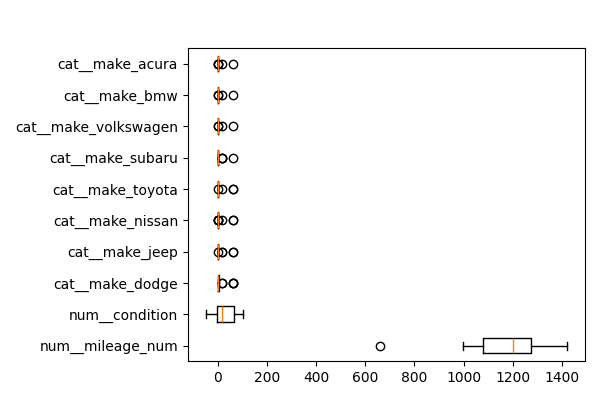

The data file committed next to this chart (first rows):
feature, importances_mean
num__mileage_num, 1168
num__condition, 31.23
cat__make_dodge, 11.42
cat__make_jeep, 8.224
cat__make_nissan, 7.313
cat__make_toyota, 7.313
cat__make_subaru, 5.934
cat__make_volkswagen, 4.112
cat__make_bmw, 4.112
cat__make_acura, 4.112
cat__make_honda, 3.201
cat__make_hyundai, 3.201
cat__make_mitsubishi, 3.201
cat__make_chevy, 3.201
cat__make_ford, 1.822
cat__make_lexus, 0.9111
cat__make_mazda, 0.9111
cat__make_mercedes-benz, 0.9111
cat__make_ram, 0.9111
cat__make_cadillac, 0.9111
cat__make_chevrolet, 1.4661054592579602e-10
cat__make_chrysler, 2.8194335754960776e-12
cat__make_fiat, 2.2282620193436743e-12
cat__make_audi, 2.0918378140777348e-12
num__fuel, 6.366462912410497e-13
cat__make_saab, 2.7284841053187846e-13
cat__make_pontiac, 2.2737367544323206e-13
cat__make_land rover, 1.8189894035458566e-13
cat__make_infiniti, 9.094947017729283e-14
cat__make_mercedes benz, 9.094947017729283e-14
cat__make_tesla, 0.0
cat__make_mercedes, 0.0
cat__make_mercedez-benz, 0.0
cat__make_buick, 0.0
cat__make_gmc, 0.0
cat__make_freightliner, 0.0
cat__make_maserati, 0.0
cat__make_vw, 0.0
cat__make_suzuki, 0.0
cat__make_mercury, 0.0
cat__make_scion, 0.0
cat__make_hummer, 0.0
cat__make_international, 0.0
cat__make_lincoln, 0.0
cat__make_hyandia, 0.0
cat__make_volvo, -4.5474735088646414e-14
cat__make_jaguar, -1.3642420526593923e-13
cat__make_saturn, -1.3642420526593923e-13
cat__make_kia, -2.7284841053187846e-13
num__title_status, -6.615
num__year_num, -6.682
num__transmission, -9.095
num__cylinders_num, -60.75
